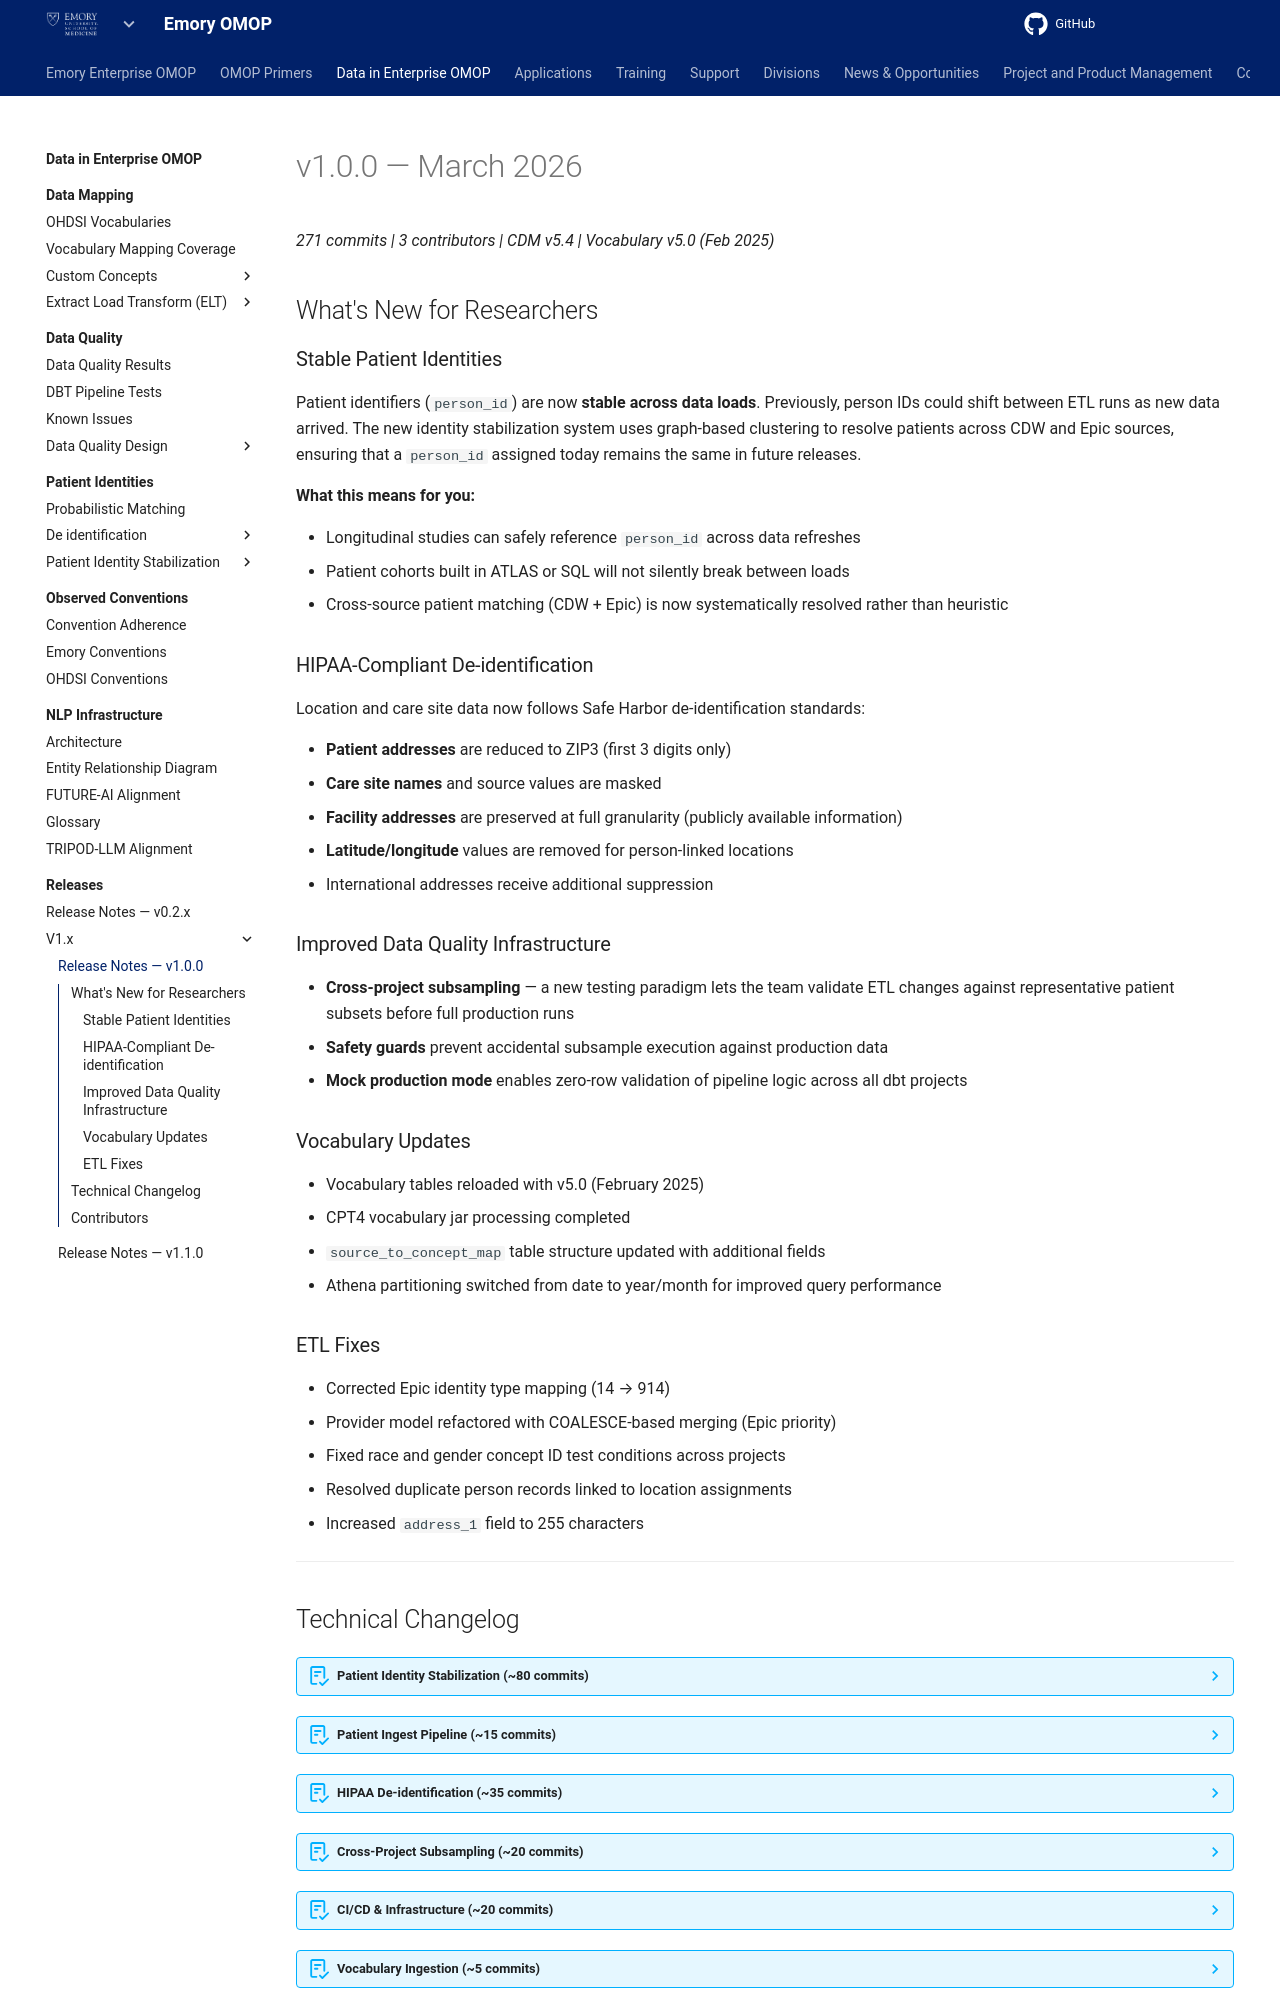

repository: Emory-OMOP/info · page: Data in Enterprise OMOP/Releases/v1.x/v1.0.0/index.html · generator: mkdocs

---
hide:
  - footer
title: "Release Notes — v1.0.0"
---

# v1.0.0 — March 2026

*271 commits | 3 contributors | CDM v5.4 | Vocabulary v5.0 (Feb 2025)*

## What's New for Researchers

### Stable Patient Identities

Patient identifiers (`person_id`) are now **stable across data loads**. Previously, person IDs could shift between ETL runs as new data arrived. The new identity stabilization system uses graph-based clustering to resolve patients across CDW and Epic sources, ensuring that a `person_id` assigned today remains the same in future releases.

**What this means for you:**

- Longitudinal studies can safely reference `person_id` across data refreshes
- Patient cohorts built in ATLAS or SQL will not silently break between loads
- Cross-source patient matching (CDW + Epic) is now systematically resolved rather than heuristic

### HIPAA-Compliant De-identification

Location and care site data now follows Safe Harbor de-identification standards:

- **Patient addresses** are reduced to ZIP3 (first 3 digits only)
- **Care site names** and source values are masked
- **Facility addresses** are preserved at full granularity (publicly available information)
- **Latitude/longitude** values are removed for person-linked locations
- International addresses receive additional suppression

### Improved Data Quality Infrastructure

- **Cross-project subsampling** — a new testing paradigm lets the team validate ETL changes against representative patient subsets before full production runs
- **Safety guards** prevent accidental subsample execution against production data
- **Mock production mode** enables zero-row validation of pipeline logic across all dbt projects

### Vocabulary Updates

- Vocabulary tables reloaded with v5.0 (February 2025)
- CPT4 vocabulary jar processing completed
- `source_to_concept_map` table structure updated with additional fields
- Athena partitioning switched from date to year/month for improved query performance

### ETL Fixes

- Corrected Epic identity type mapping (14 → 914)
- Provider model refactored with COALESCE-based merging (Epic priority)
- Fixed race and gender concept ID test conditions across projects
- Resolved duplicate person records linked to location assignments
- Increased `address_1` field to 255 characters

---
